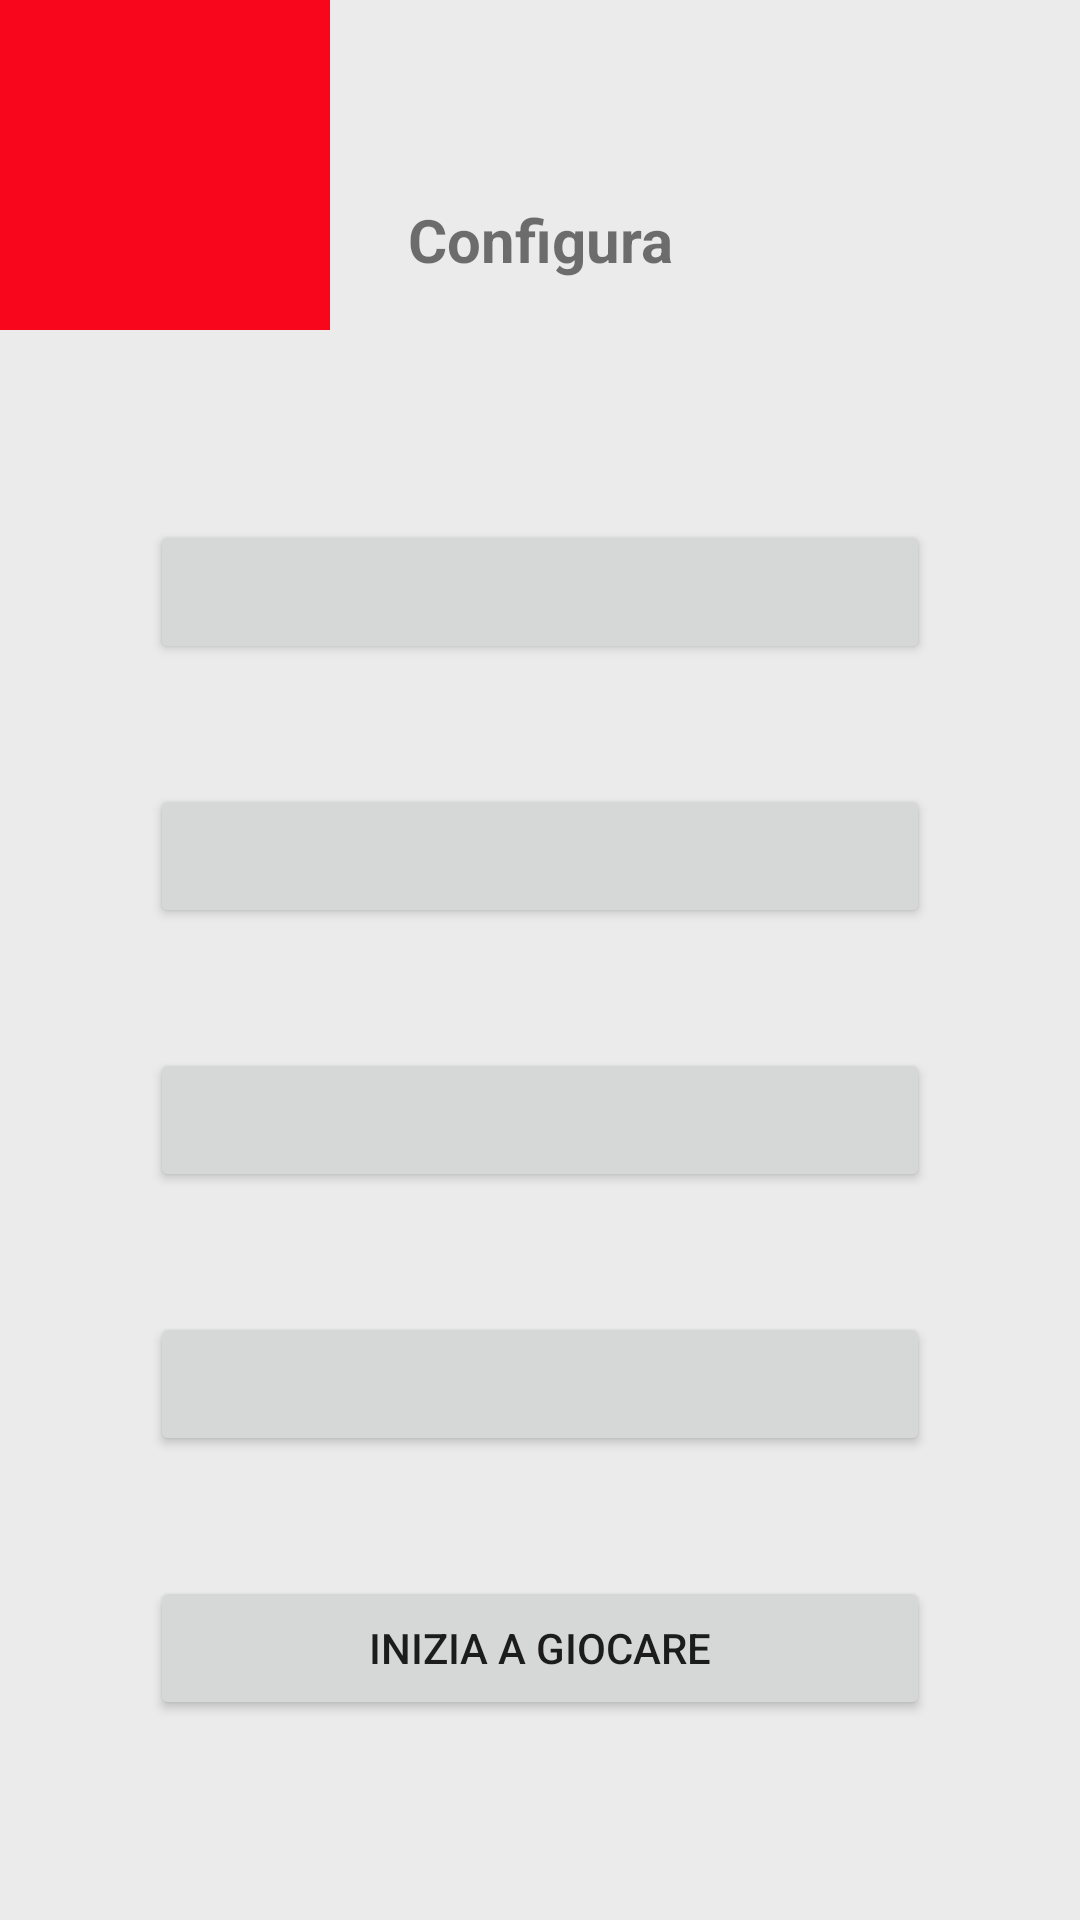

This screen was rendered from an Android layout file. Write that file and the resources it references.
<!-- AndroidManifest.xml: activity theme AppTheme -->
<!-- res/layout/activity_main.xml -->
<RelativeLayout xmlns:android="http://schemas.android.com/apk/res/android"
    xmlns:tools="http://schemas.android.com/tools"
    android:layout_width="match_parent"
    android:layout_height="match_parent"
    tools:context="polimi.it.trovalintruso.SettingsActivity"
    android:id="@+id/main_area"
    android:background="@color/background_color">

    <FrameLayout
        android:layout_width="wrap_content"
        android:layout_height="wrap_content">

        <ImageView
            android:id="@+id/logo"
            android:layout_width="wrap_content"
            android:layout_height="wrap_content"
            android:src="@drawable/logo"/>
    </FrameLayout>

    <ScrollView
        android:layout_width="match_parent"
        android:layout_height="match_parent">

        <LinearLayout
            android:layout_gravity="center"
            android:layout_centerInParent="true"
            android:layout_width="match_parent"
            android:layout_height="wrap_content"
            android:orientation="vertical"
            android:paddingLeft="50dip"
            android:paddingRight="50dip">

            <TextView
                android:text="Configura"
                android:gravity="center"
                android:textStyle="bold"
                android:textSize="@dimen/abc_text_size_title_material"
                android:layout_width="match_parent"
                android:layout_height="wrap_content"
                android:layout_marginTop="20dip"
                android:layout_marginBottom="60dip"/>

            

            <Button
                android:layout_width="match_parent"
                android:layout_height="wrap_content"
                android:layout_marginBottom="20dip"
                android:layout_marginTop="20dip"
                android:id="@+id/button_single_player"/>

            <Button
                android:layout_width="match_parent"
                android:layout_height="wrap_content"
                android:layout_marginBottom="20dip"
                android:layout_marginTop="20dip"
                android:id="@+id/button_config_category"/>

            <Button
                android:layout_width="match_parent"
                android:layout_height="wrap_content"
                android:layout_marginBottom="20dip"
                android:layout_marginTop="20dip"
                android:id="@+id/button_num_of_screens"/>

            <Button
                android:layout_width="match_parent"
                android:layout_height="wrap_content"
                android:layout_marginBottom="20dip"
                android:layout_marginTop="20dip"
                android:id="@+id/button_num_obj_each_screen"/>

            <Button
                android:id="@+id/button_start_game"
                android:layout_width="match_parent"
                android:layout_height="wrap_content"
                android:layout_marginBottom="20dip"
                android:layout_marginTop="20dip"
                android:text="@string/start_game"/>


        </LinearLayout>

    </ScrollView>

</RelativeLayout>
<!-- resources referenced by this layout -->
<resources>
  <color name="background_color">#EBEBEB</color>
  <!-- drawable logo: png bitmap (drawable-hdpi, 1295 bytes) -->
  <string name="start_game">Inizia a giocare</string>
  <style name="AppTheme" parent="Theme.AppCompat.Light.DarkActionBar">
          
      </style>
</resources>
